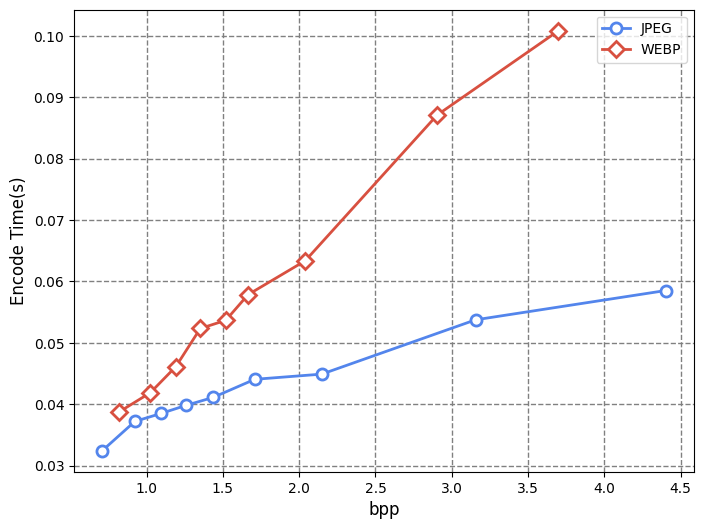

This figure's Python source:
# -*- coding:utf-8 -*-
from matplotlib.pylab import *
import numpy as np
import scipy.io as sio
import matplotlib as mpl
import matplotlib.ticker as ticker

# 全局参数设置
plt.rc('text', usetex=True)
plt.rc('font', family='serif')
matplotlib.rcParams['font.serif'] = ['Times New Roman']
# plt.rc('xtick', labelsize='x-small')
# plt.rc('ytick', labelsize='x-small')
csfont = {'fontname': 'Comic Sans MS'}
hfont = {'fontname': 'Helvetica'}
tfont = {'fontname': 'Times New Roman'}
color_arr = np.array([[83, 133, 236], [216, 80, 64], [77, 175, 74], [
                     152, 78, 163], [255, 127, 0], [27, 158, 119]])
color_arr = color_arr * 1.0 / 255
color_arr = color_arr.tolist()
hatches = ['///', '+++', 'xxx', '\\\\\\', '---', 'xxx']
params = {
    'axes.labelsize': 8,
    'legend.fontsize': 10,
    'xtick.labelsize': 10,
    'ytick.labelsize': 10,
    'text.usetex': False,
    'axes.labelsize': 12,
    'figure.figsize': [4.5, 3]
}
rcParams.update(params)


# data
webp_bpp = [0.8172607421875, 1.0247395833333333, 1.1917724609375, 1.3519694010416667,
            1.5189615885416667, 1.6651204427083333, 2.0400390625, 2.9042154947916665, 3.6994222005208335]
jpeg_bpp = [0.70916748046875, 0.92279052734375, 1.0948689778645833, 1.2577921549479167,
            1.4360758463541667, 1.7090250651041667, 2.1482340494791665, 3.1559244791666665, 4.403177897135417]
webp_time = [0.008872509002685547, 0.009596824645996094, 0.010564327239990234, 0.011977434158325195,
             0.012280464172363281, 0.01323080062866211, 0.014484882354736328, 0.019852876663208008, 0.022947072982788086]
jpeg_time = [0.007439136505126953, 0.008527278900146484, 0.00882577896118164, 0.009124279022216797,
             0.009420633316040039, 0.010093212127685547, 0.01028585433959961, 0.012298583984375, 0.013383626937866211]

webp_time = list(-10*np.log10(np.ones(9)-webp_time))
jpeg_time = list(-10*np.log10(np.ones(9)-jpeg_time))
# draw
_, ax = plt.subplots(1, 1, figsize=(8, 6))
ax.xaxis.grid(True, linestyle='--', color='gray', lw=1.)
ax.yaxis.grid(True, linestyle='--', color='gray', lw=1.)
l1 = ax.plot(jpeg_bpp, jpeg_time,
             color=color_arr[0], marker='o', markersize=8, markerfacecolor='white', markeredgewidth=2, linewidth=2, label='JPEG')
l2 = ax.plot(webp_bpp, webp_time,
             color=color_arr[1], marker='D', markersize=8, markerfacecolor='white', markeredgewidth=2, linewidth=2, label='WEBP')

ax.set_xlabel('bpp')
ax.set_ylabel('Encode Time(s)')

ax.legend()
plt.savefig('exp1_time.png')
